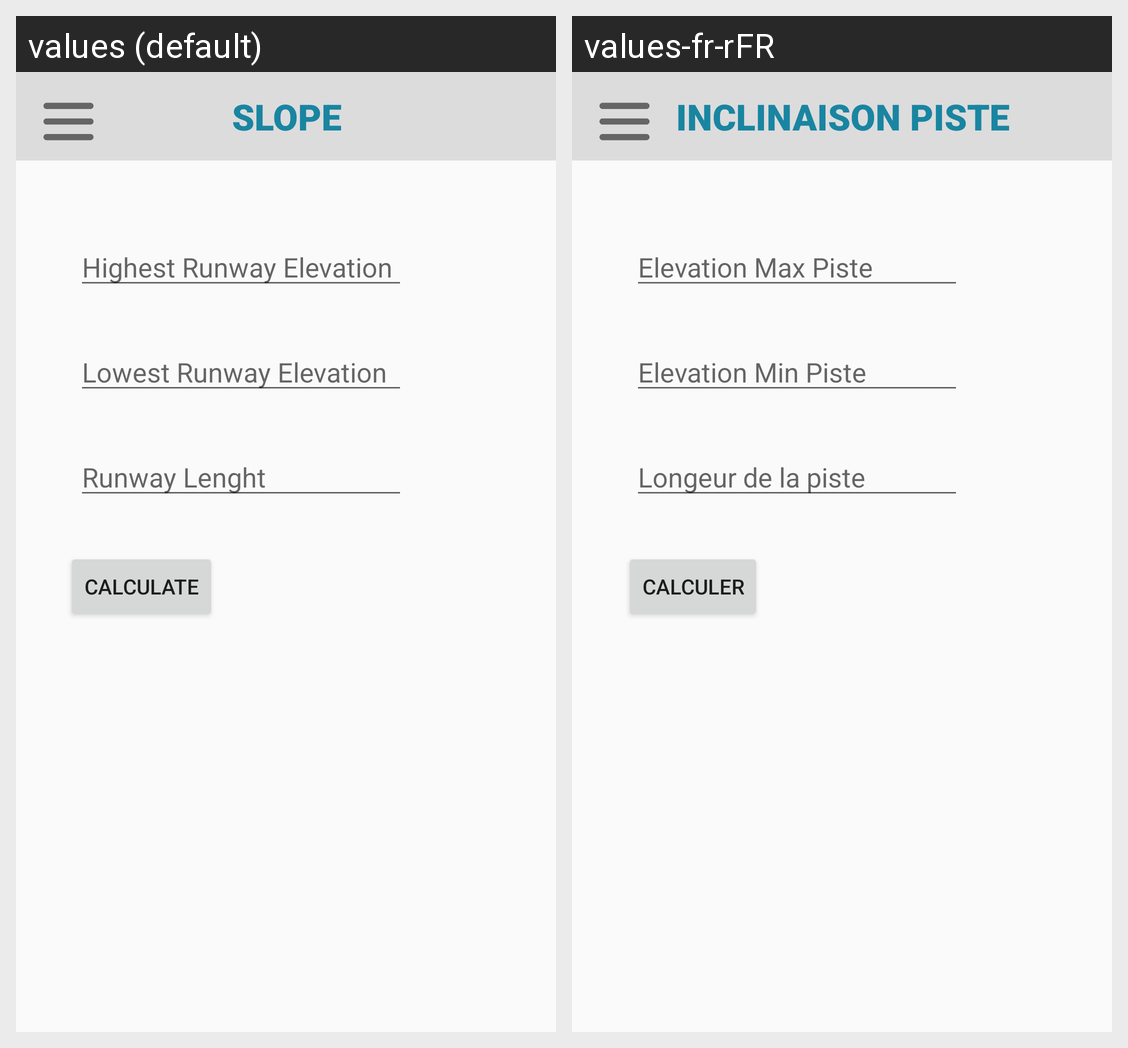

The same Android screen rendered under two of its app's locales, left to right. List the strings drawn on it with the default value and each locale's translation.
Android screen res/layout/activity_slope.xml rendered under 2 locales, left to right: values (default), values-fr-rFR. Device: Nexus 5 (rendered at 1080×1920; each locale shown at half size, 540×960, under a caption strip naming it); theme AppTheme.
Strings drawn on this screen, with the default value and each locale's value (text and hints the layout hard-codes, and strings that could not be matched under every locale, appear in the picture but are not listed):

title_slope
  values: SLOPE
  values-fr-rFR: INCLINAISON PISTE

input_hint_runway_height_max
  values: Highest Runway Elevation
  values-fr-rFR: Elevation Max Piste

input_hint_runway_height_min
  values: Lowest Runway Elevation
  values-fr-rFR: Elevation Min Piste

input_hint_runway_lenght
  values: Runway Lenght
  values-fr-rFR: Longeur de la piste

btnValidate
  values: Calculate
  values-fr-rFR: Calculer
